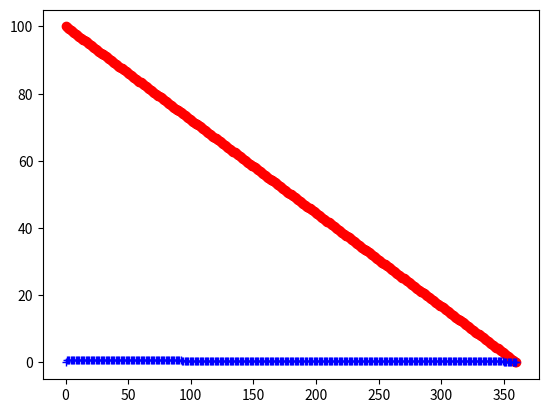

The matplotlib source for this figure:
#payback of loan a.1.6

from numpy import *
from matplotlib.pyplot import *

L = 100
p = 5
N = 360 #months

index_set = range(N+1)
x = zeros(len(index_set))
y = zeros(len(index_set))

x[0] = L
y[0] = 0

for n in index_set[1:]:
    y[n] = x[n-1]*p/(12*100) + L/N
    x[n] = x[n-1] + x[n-1]*p/(12*100) - y[n]

plot(x,'ro') #red cirles
plot(y,'b+') #blue pluses

show()
